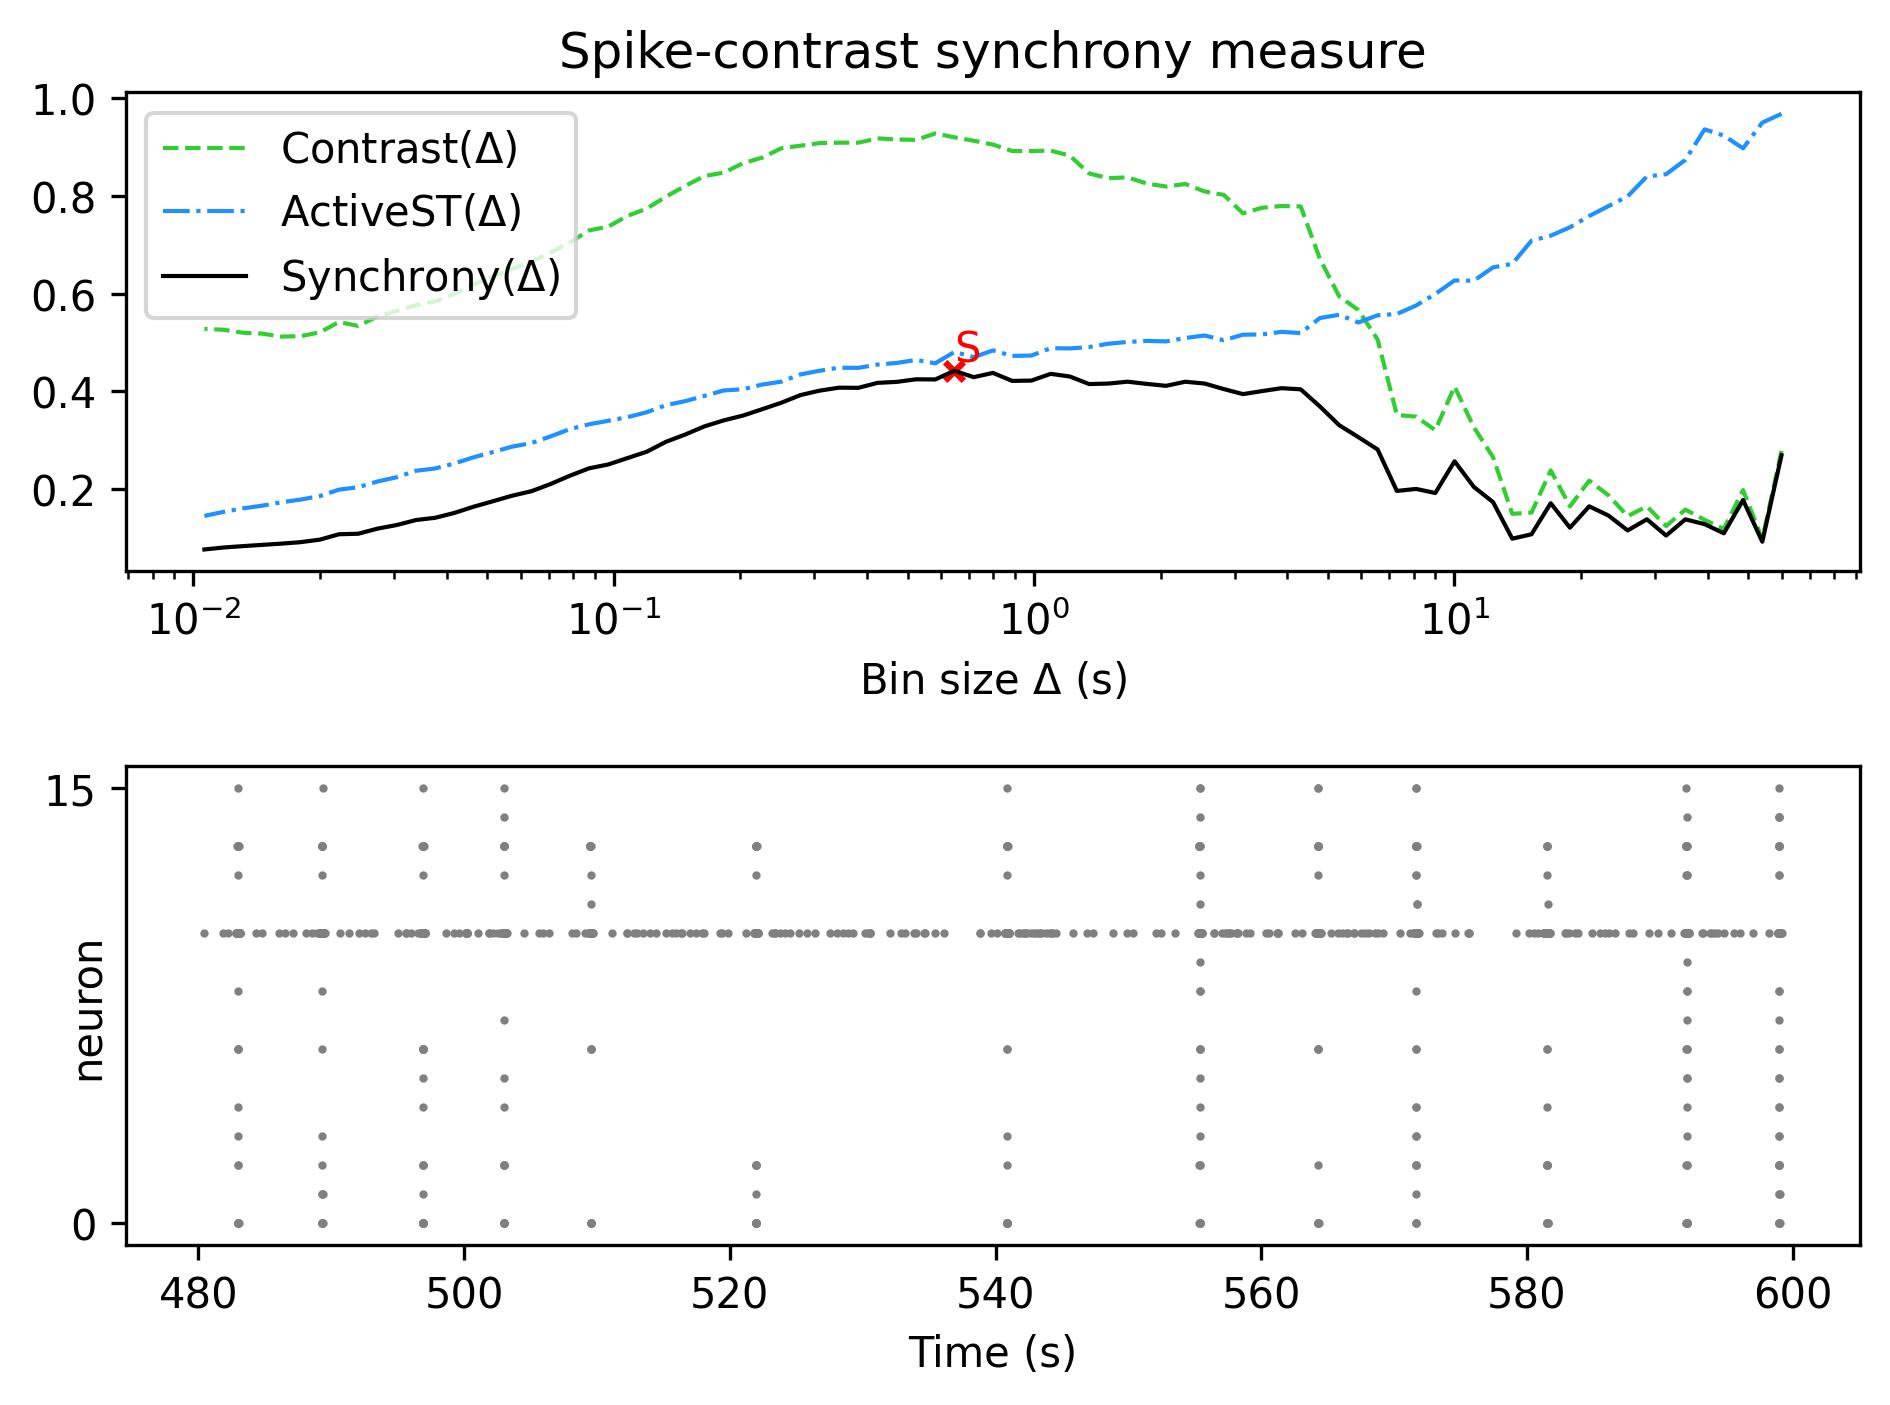

The table this chart was drawn from, first rows:
, Spike-contrast (60.0 s), Spike-contrast (54.0 s), Spike-contrast (48.6 s), Spike-contrast (43.74 s), Spike-contrast (39.366 s), Spike-contrast (35.429 s), Spike-contrast (31.886 s), Spike-contrast (28.698 s), Spike-contrast (25.828 s), Spike-contrast (23.245 s), Spike-contrast (20.921 s), Spike-contrast (18.829 s), Spike-contrast (16.946 s), Spike-contrast (15.251 s), Spike-contrast (13.726 s), Spike-contrast (12.353 s), Spike-contrast (11.118 s), Spike-contrast (10.006 s), Spike-contrast (9.006 s), Spike-contrast (8.105 s), Spike-contrast (7.295 s), Spike-contrast (6.565 s), Spike-contrast (5.909 s)
0, 0.2695, 0.09274, 0.178, 0.11, 0.1287, 0.1385, 0.1054, 0.1386, 0.1158, 0.1464, 0.1651, 0.1215, 0.1715, 0.1079, 0.09896, 0.1738, 0.2049, 0.2573, 0.1924, 0.2007, 0.1966, 0.2814, 0.3066
